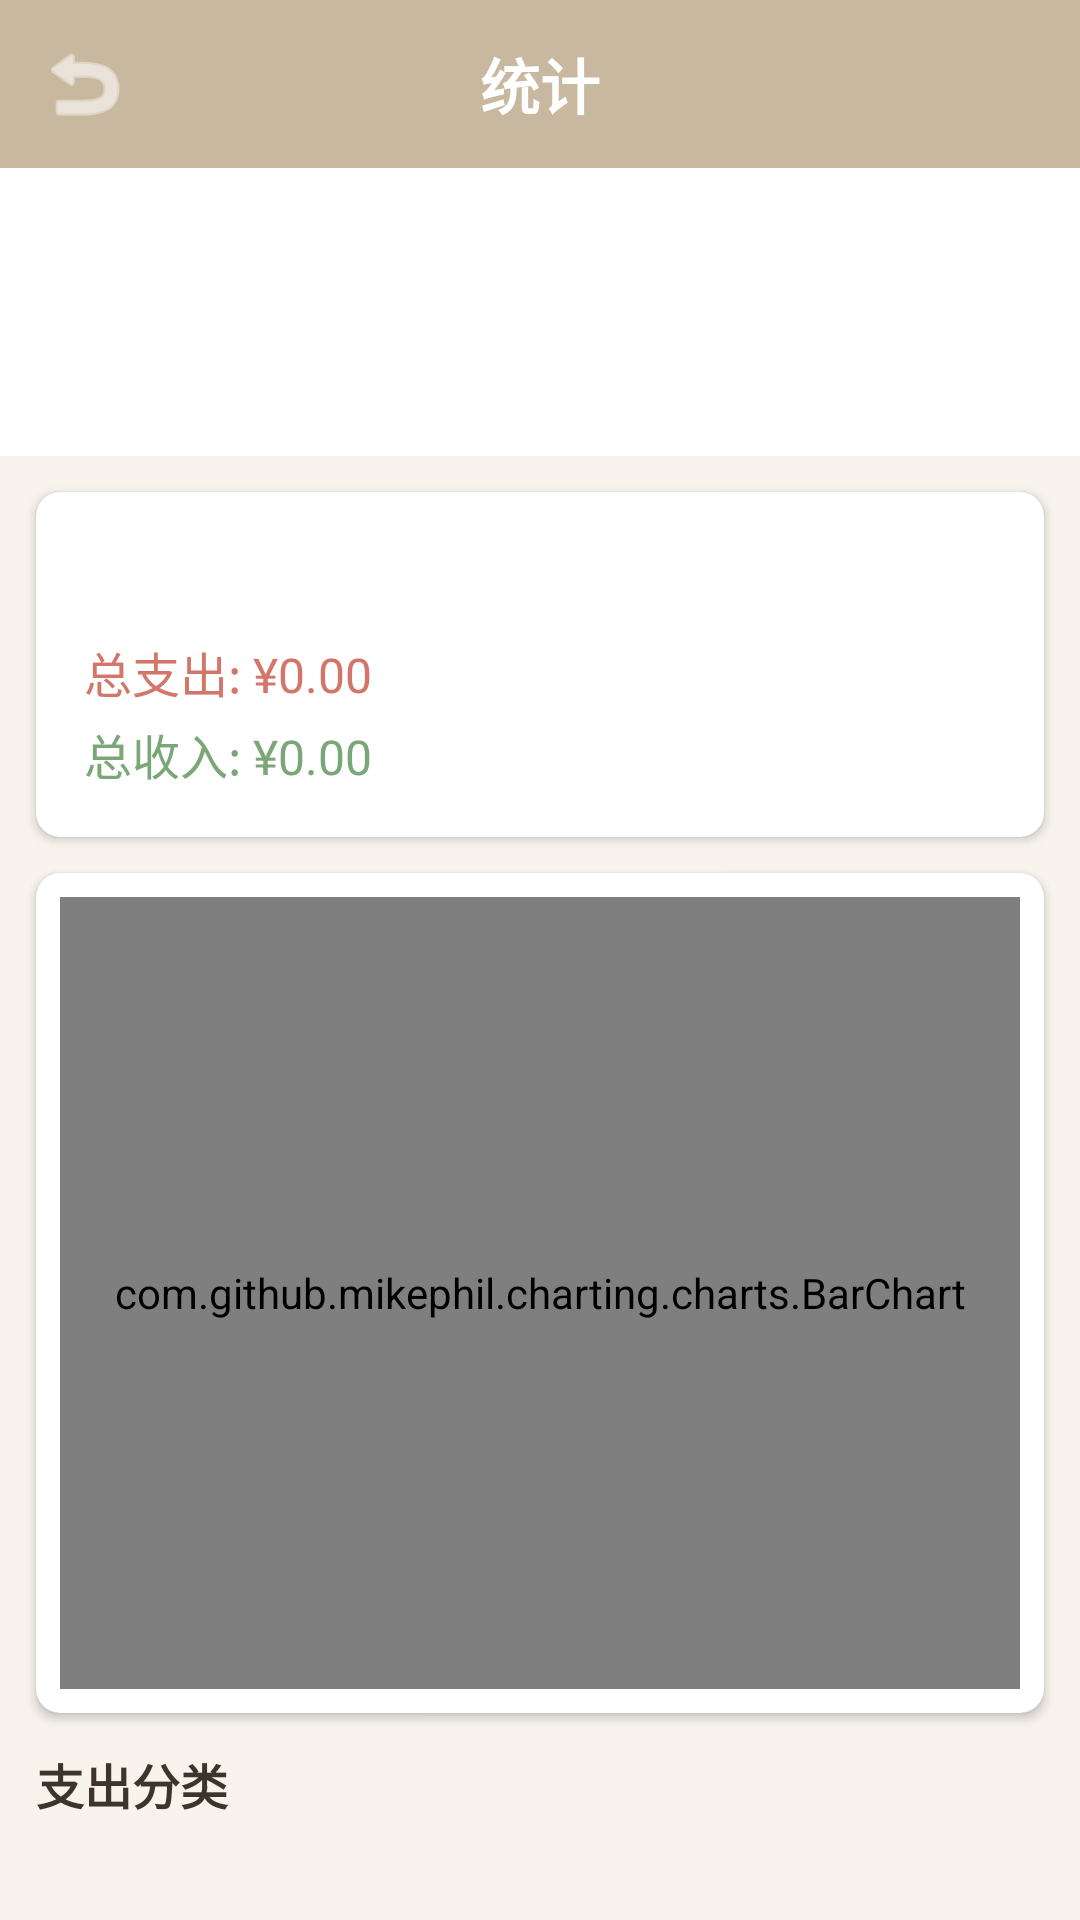

Android layout source for this screen:
<!-- AndroidManifest.xml: application theme Theme.SimpleLedger -->
<!-- res/layout/activity_stats.xml -->
<?xml version="1.0" encoding="utf-8"?>
<LinearLayout xmlns:android="http://schemas.android.com/apk/res/android"
    xmlns:app="http://schemas.android.com/apk/res-auto"
    android:layout_width="match_parent"
    android:layout_height="match_parent"
    android:orientation="vertical"
    android:background="@color/background">

    <com.google.android.material.appbar.AppBarLayout
        android:layout_width="match_parent"
        android:layout_height="wrap_content"
        android:background="@color/colorPrimary">

        <LinearLayout
            android:layout_width="match_parent"
            android:layout_height="?attr/actionBarSize"
            android:gravity="center_vertical"
            android:orientation="horizontal">

            <ImageButton
                android:id="@+id/btnBack"
                android:layout_width="?attr/actionBarSize"
                android:layout_height="match_parent"
                android:background="?attr/selectableItemBackgroundBorderless"
                android:src="@android:drawable/ic_menu_revert"
                app:tint="@color/white"/>

            <TextView
                android:layout_width="0dp"
                android:layout_height="wrap_content"
                android:layout_weight="1"
                android:gravity="center"
                android:text="@string/tab_stats"
                android:textColor="@color/white"
                android:textSize="20sp"
                android:textStyle="bold"/>

            <View
                android:layout_width="?attr/actionBarSize"
                android:layout_height="match_parent"/>
        </LinearLayout>
    </com.google.android.material.appbar.AppBarLayout>

    <com.google.android.material.tabs.TabLayout
        android:id="@+id/tabPeriod"
        android:layout_width="match_parent"
        android:layout_height="wrap_content"
        android:background="@color/white"
        app:tabIndicatorColor="@color/colorPrimary"
        app:tabSelectedTextColor="@color/colorPrimary"
        app:tabTextColor="@color/text_secondary"/>

    <com.google.android.material.tabs.TabLayout
        android:id="@+id/tabChartType"
        android:layout_width="match_parent"
        android:layout_height="wrap_content"
        android:background="@color/white"
        app:tabIndicatorColor="@color/colorAccent"
        app:tabMode="scrollable"
        app:tabSelectedTextColor="@color/colorPrimary"
        app:tabTextColor="@color/text_secondary"/>

    <ScrollView
        android:layout_width="match_parent"
        android:layout_height="0dp"
        android:layout_weight="1">

        <LinearLayout
            android:layout_width="match_parent"
            android:layout_height="wrap_content"
            android:orientation="vertical">

            <androidx.cardview.widget.CardView
                android:layout_width="match_parent"
                android:layout_height="wrap_content"
                android:layout_margin="12dp"
                app:cardCornerRadius="8dp"
                app:cardElevation="2dp">

                <LinearLayout
                    android:layout_width="match_parent"
                    android:layout_height="wrap_content"
                    android:orientation="vertical"
                    android:padding="16dp">

                    <TextView
                        android:id="@+id/tvStatsTitle"
                        android:layout_width="wrap_content"
                        android:layout_height="wrap_content"
                        android:textColor="@color/text_primary"
                        android:textSize="18sp"
                        android:textStyle="bold"/>

                    <TextView
                        android:id="@+id/tvStatsExpense"
                        android:layout_width="wrap_content"
                        android:layout_height="wrap_content"
                        android:layout_marginTop="8dp"
                        android:text="总支出: ¥0.00"
                        android:textColor="@color/expense_color"
                        android:textSize="16sp"/>

                    <TextView
                        android:id="@+id/tvStatsIncome"
                        android:layout_width="wrap_content"
                        android:layout_height="wrap_content"
                        android:layout_marginTop="4dp"
                        android:text="总收入: ¥0.00"
                        android:textColor="@color/income_color"
                        android:textSize="16sp"/>
                </LinearLayout>
            </androidx.cardview.widget.CardView>

            <androidx.cardview.widget.CardView
                android:layout_width="match_parent"
                android:layout_height="wrap_content"
                android:layout_marginStart="12dp"
                android:layout_marginEnd="12dp"
                app:cardCornerRadius="8dp"
                app:cardElevation="2dp">

                <FrameLayout
                    android:layout_width="match_parent"
                    android:layout_height="280dp"
                    android:padding="8dp">

                    <com.github.mikephil.charting.charts.BarChart
                        android:id="@+id/barChart"
                        android:layout_width="match_parent"
                        android:layout_height="match_parent"/>

                    <com.github.mikephil.charting.charts.PieChart
                        android:id="@+id/pieChart"
                        android:layout_width="match_parent"
                        android:layout_height="match_parent"
                        android:visibility="gone"/>

                    <com.github.mikephil.charting.charts.LineChart
                        android:id="@+id/lineChart"
                        android:layout_width="match_parent"
                        android:layout_height="match_parent"
                        android:visibility="gone"/>
                </FrameLayout>
            </androidx.cardview.widget.CardView>

            <TextView
                android:layout_width="match_parent"
                android:layout_height="wrap_content"
                android:padding="12dp"
                android:text="支出分类"
                android:textColor="@color/text_primary"
                android:textSize="16sp"
                android:textStyle="bold"/>

            <androidx.recyclerview.widget.RecyclerView
                android:id="@+id/rvCategoryStats"
                android:layout_width="match_parent"
                android:layout_height="wrap_content"
                android:clipToPadding="false"
                android:padding="8dp"/>
        </LinearLayout>
    </ScrollView>

</LinearLayout>
<!-- resources referenced by this layout -->
<resources>
  <color name="background">#F8F3ED</color>
  <color name="colorAccent">#C9B8A0</color>
  <color name="colorPrimary">#C9B8A0</color>
  <color name="expense_color">#D4756A</color>
  <color name="income_color">#7BA678</color>
  <color name="text_primary">#3D352C</color>
  <color name="text_secondary">#8B7D6B</color>
  <color name="white">#FFFFFF</color>
  <string name="tab_stats">统计</string>
  <style name="Theme.SimpleLedger" parent="Theme.MaterialComponents.Light.NoActionBar">
          <item name="colorPrimary">@color/colorPrimary</item>
          <item name="colorPrimaryDark">@color/colorPrimaryDark</item>
          <item name="colorAccent">@color/colorAccent</item>
          
          <item name="android:statusBarColor">@android:color/transparent</item>
          <item name="android:windowLightStatusBar">true</item>
          <item name="android:navigationBarColor">@android:color/transparent</item>
          <item name="android:windowTranslucentStatus">false</item>
          <item name="android:windowDrawsSystemBarBackgrounds">true</item>
          <item name="android:windowBackground">@color/background</item>
          
          <item name="android:windowLayoutInDisplayCutoutMode" tools:targetApi="o_mr1">shortEdges</item>
      </style>
  <color name="colorPrimaryDark">#B5A48A</color>
</resources>
